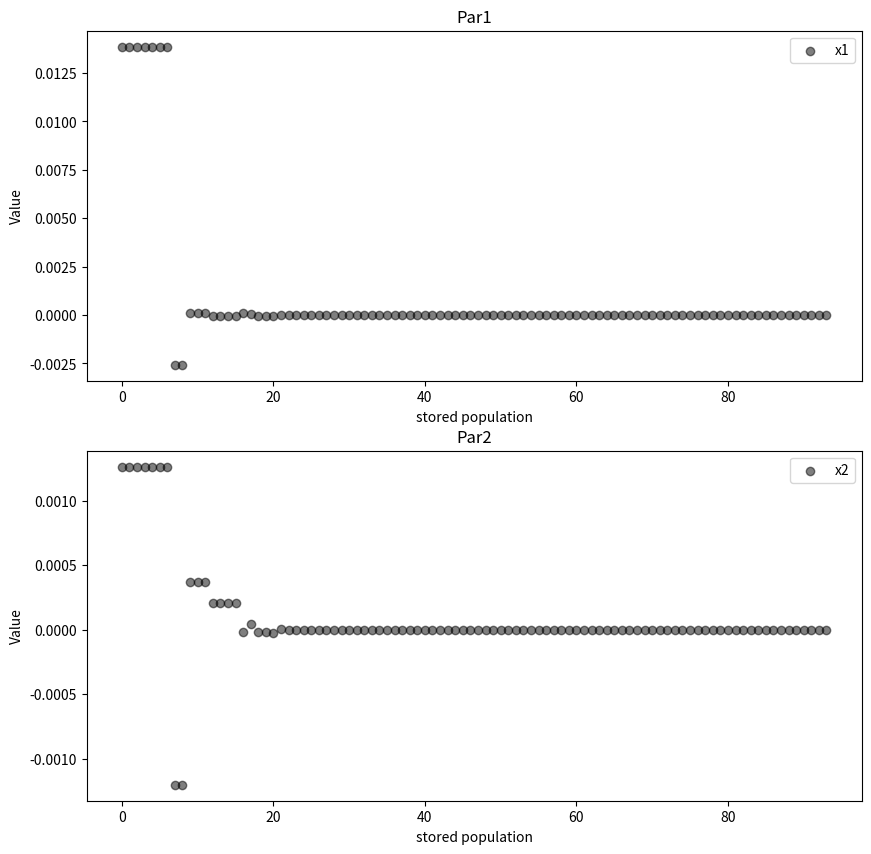

Reproduce this figure in Python.
from scipy.optimize import differential_evolution
import numpy as np
import matplotlib.pyplot as plt

from scipy.optimize import differential_evolution
D=2
# 최적화 과정에서 각 세대의 솔루션을 저장할 글로벌 변수
population_history = []

# 콜백 함수 정의
def callback(xk, convergence):
    global population_history
    population_history.append(xk)

def fitness_function_sphere(solution):
    return np.sum(solution**2)  # 최소화 문제이므로 음수를 취하지 않음

# 변수의 범위 설정
bounds = [(-5.2, 5.2)] * D

# Differential Evolution 알고리즘 실행
result = differential_evolution(fitness_function_sphere, bounds, maxiter=100, popsize=1000, callback=callback)

# 결과 출력
print(f"최적 해: {result.x}")
print(f"최적 해의 적합도: {result.fun}")

# 진화 과정 시각화
# 주의: 콜백 함수는 인구 전체가 아닌 각 세대의 최적 해만을 저장합니다.
population_array = np.array(population_history)
plt.figure(figsize=(10, 10))
plt.subplot(2,1,1)
plt.scatter(range(len(population_array)), population_array[:, 0], color = 'black', alpha=0.5, label='x1')
plt.title('Par1')
plt.xlabel('stored population')
plt.ylabel('Value')
plt.legend()

plt.subplot(2,1,2)
plt.scatter(range(len(population_array)), population_array[:, 1], color = 'black', alpha=0.5, label='x2')
plt.title('Par2')
plt.xlabel('stored population')
plt.ylabel('Value')
plt.legend()

plt.show()
